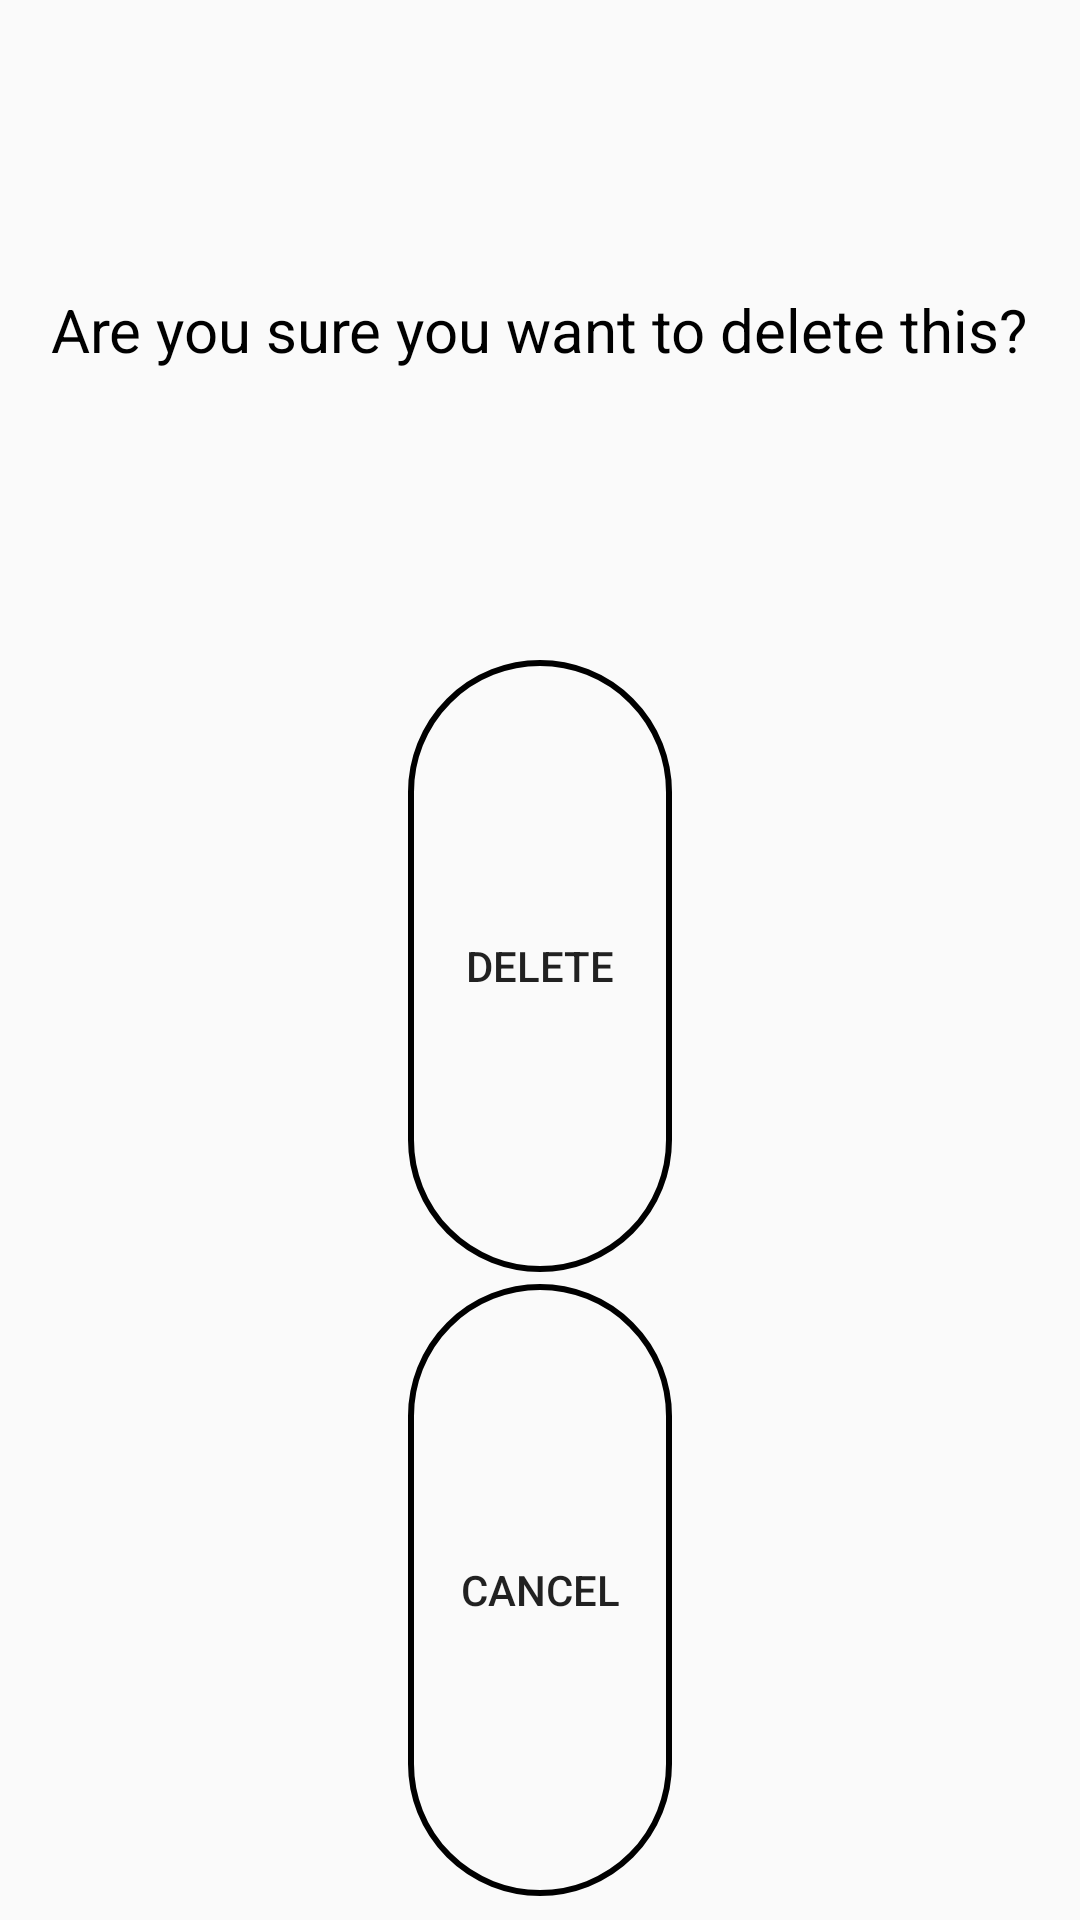

The Android layout XML behind this screen, and the referenced resources:
<!-- AndroidManifest.xml: application theme AppTheme -->
<!-- res/layout/delete_activity.xml -->
<?xml version="1.0" encoding="utf-8"?>
<LinearLayout
    xmlns:android="http://schemas.android.com/apk/res/android"
    android:layout_width="match_parent"
    android:layout_height="wrap_content"
    android:orientation="vertical"
    android:weightSum="3"
    android:background="@drawable/popup_background"
    android:padding="4dp"
    android:layout_margin="60dp"
    >

    <TextView
        android:layout_width="wrap_content"
        android:layout_height="0dp"
        android:layout_weight="1"
        android:text="Are you sure you want to delete this?"
        android:layout_gravity="center"
        android:gravity="center"
        android:textSize="20sp"
        android:textColor="@android:color/black"
        android:layout_marginTop="4dp"
        />

    <Button
        android:id="@+id/deleteBtn"
        android:layout_width="wrap_content"
        android:layout_height="0dp"
        android:layout_weight="1"
        android:text="Delete"
        android:layout_gravity="center"
        android:background="@drawable/button_background"
        style="?android:borderlessButtonStyle"
        android:layout_marginTop="8dp"
        android:foreground="?android:selectableItemBackground"
        />

    <Button
        android:id="@+id/cancelBtn"
        android:layout_width="wrap_content"
        android:layout_height="0dp"
        android:layout_weight="1"
        android:text="Cancel"
        android:layout_gravity="center"
        android:background="@drawable/button_background"
        style="?android:borderlessButtonStyle"
        android:layout_margin="4dp"
        android:foreground="?android:selectableItemBackground"
        />

</LinearLayout>
<!-- resources referenced by this layout -->
<resources>
  <!-- drawable button_background (drawable) -->
  <?xml version="1.0" encoding="utf-8"?>
  <shape xmlns:android="http://schemas.android.com/apk/res/android"
      android:shape="rectangle">
      <solid android:color="@android:color/transparent"/>
      <corners android:radius="50dp" />
      <stroke
          android:color="@android:color/black"
          android:width="2dp"
          />
  
  </shape>
  <style name="AppTheme" parent="Theme.AppCompat.Light.NoActionBar">
          
          <item name="colorPrimary">@color/colorPrimary</item>
          <item name="colorPrimaryDark">@color/colorPrimaryDark</item>
          <item name="colorAccent">@color/colorAccent</item>
      </style>
  <color name="colorPrimary">#009900</color>
  <color name="colorPrimaryDark">#009900</color>
  <color name="colorAccent">#FF4081</color>
</resources>
